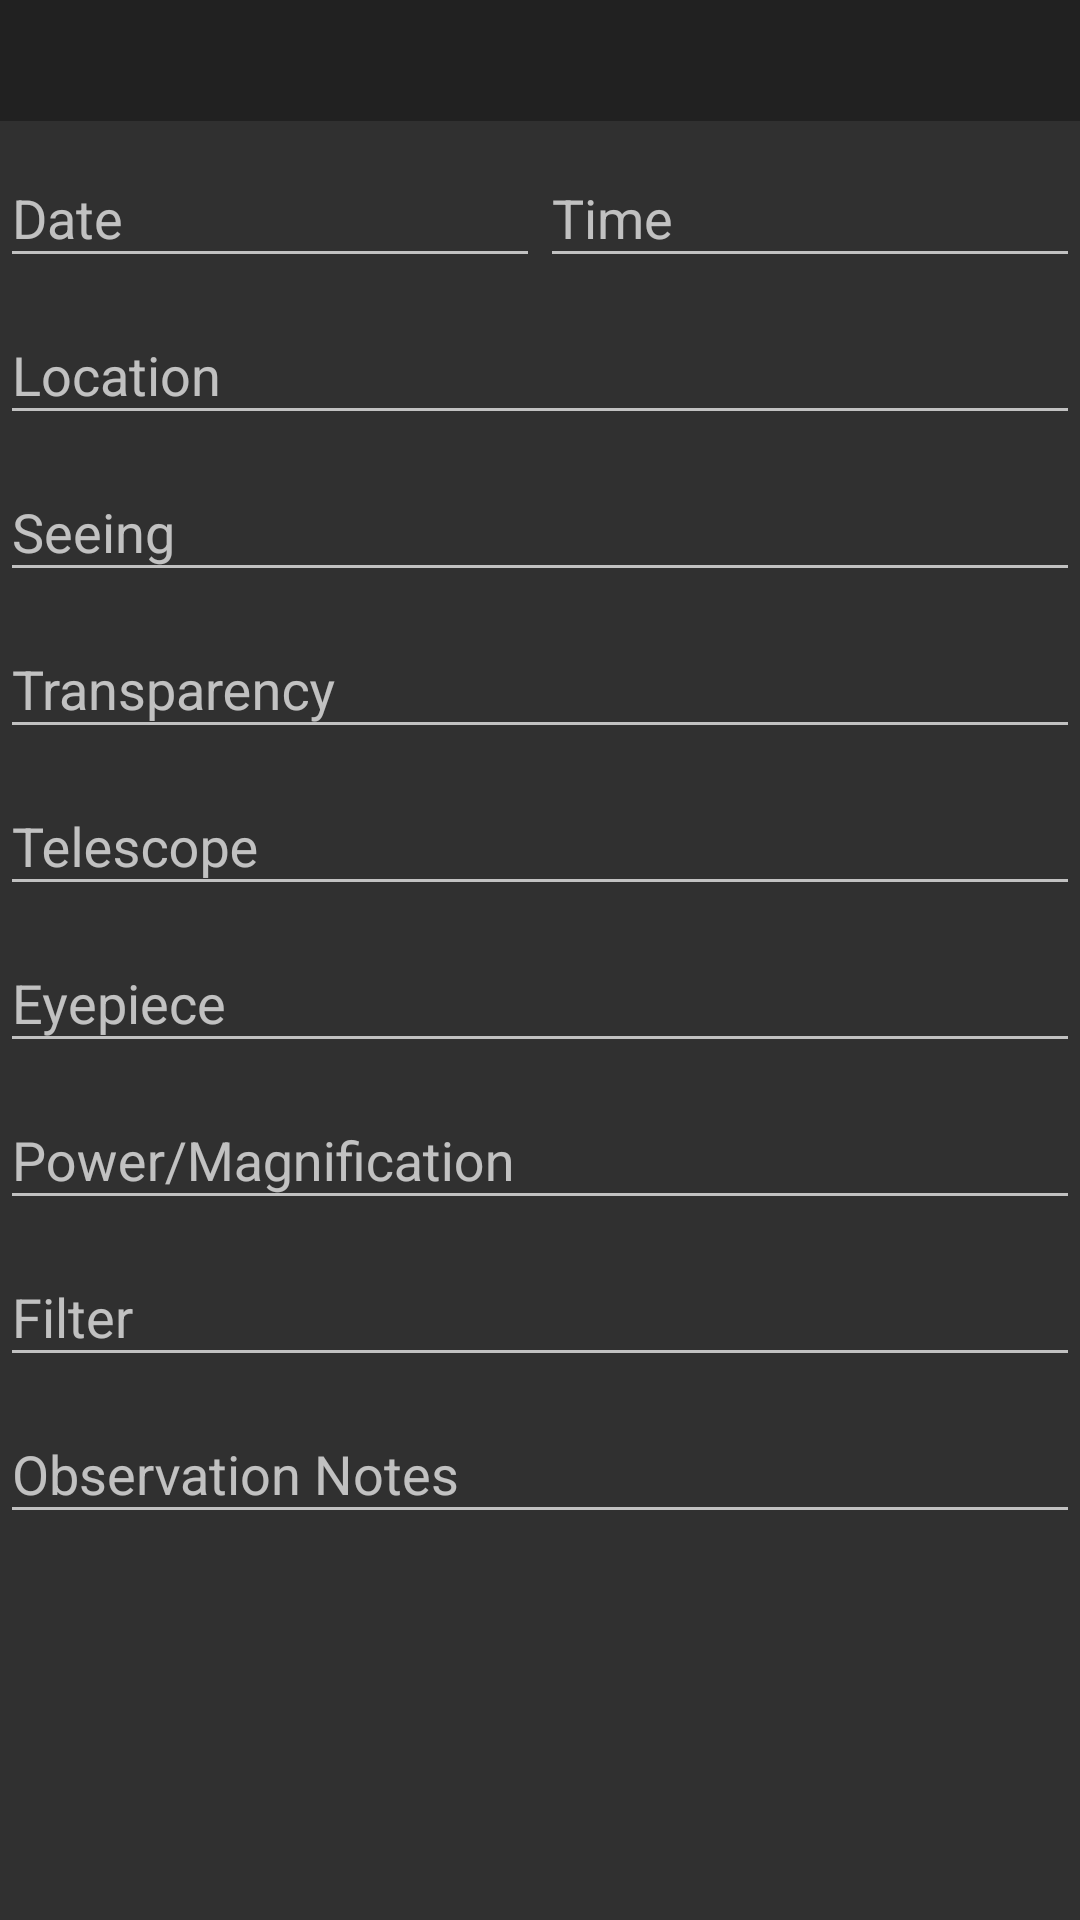

This screen was rendered from an Android layout file. Write that file and the resources it references.
<!-- AndroidManifest.xml: application theme AppTheme -->
<!-- res/layout/fragment_add_edit_observ.xml -->
<?xml version="1.0" encoding="utf-8"?>
<FrameLayout xmlns:android="http://schemas.android.com/apk/res/android"
    android:layout_width="match_parent"
    android:layout_height="match_parent"
    xmlns:app="http://schemas.android.com/apk/res-auto">

    <ScrollView
        android:layout_width="match_parent"
        android:layout_height="match_parent"
        android:useDefaultMargins="true">

        <RelativeLayout
            android:layout_width="match_parent"
            android:layout_height="wrap_content">

            <RelativeLayout
                android:id="@+id/Section1"
                android:layout_width="match_parent"
                android:layout_height="wrap_content"
                android:background="@color/colorPrimary">

                <TextView
                    android:id="@+id/objectIdTextView"
                    android:layout_width="wrap_content"
                    android:layout_height="wrap_content"
                    android:layout_centerVertical="true"
                    android:padding="@dimen/divider_margin"
                    android:textSize="30sp"
                    android:textStyle="bold" />

                <TextView
                    android:id="@+id/nameTextView"
                    android:layout_width="wrap_content"
                    android:layout_height="wrap_content"
                    android:layout_centerVertical="true"
                    android:layout_toEndOf="@id/objectIdTextView"
                    android:gravity="center_vertical"
                    android:padding="@dimen/divider_margin"
                    android:textSize="18sp"
                    android:textStyle="bold" />

            </RelativeLayout>

            <LinearLayout
                android:orientation="vertical"
                android:layout_width="match_parent"
                android:layout_height="wrap_content"
                android:layout_below="@id/Section1"
                android:paddingTop="@dimen/activity_vertical_margin">

                <LinearLayout
                    android:layout_width="match_parent"
                    android:layout_height="wrap_content"
                    android:orientation="horizontal">

                    <android.support.design.widget.TextInputLayout
                        android:layout_width="0dp"
                        android:layout_height="wrap_content"
                        android:layout_weight="1"
                        android:id="@+id/dateTextInputLayout">

                        <android.support.design.widget.TextInputEditText
                            android:layout_width="match_parent"
                            android:layout_height="wrap_content"
                            android:id="@+id/editDateText"
                            android:hint="@string/hint_date"
                            android:imeOptions="actionNext"
                            android:clickable="true"
                            android:focusable="false"
                            android:focusableInTouchMode="false"/>
                    </android.support.design.widget.TextInputLayout>

                    <android.support.design.widget.TextInputLayout
                        android:layout_width="0dp"
                        android:layout_height="wrap_content"
                        android:layout_weight="1"
                        android:id="@+id/timeTextInputLayout">

                        <android.support.design.widget.TextInputEditText
                            android:layout_width="match_parent"
                            android:layout_height="wrap_content"
                            android:id="@+id/editTimeText"
                            android:hint="@string/hint_time"
                            android:imeOptions="actionNext"
                            android:clickable="true"
                            android:focusable="false"
                            android:focusableInTouchMode="false"/>
                    </android.support.design.widget.TextInputLayout>

                </LinearLayout>

                <android.support.design.widget.TextInputLayout
                    android:layout_width="match_parent"
                    android:layout_height="wrap_content"
                    android:id="@+id/locationTextInputLayout">

                    <android.support.design.widget.TextInputEditText
                        android:layout_width="match_parent"
                        android:layout_height="wrap_content"
                        android:id="@+id/editText2"
                        android:hint="@string/hint_location"
                        android:imeOptions="actionNext"
                        android:inputType="text"/>
                </android.support.design.widget.TextInputLayout>

                <android.support.design.widget.TextInputLayout
                    android:layout_width="match_parent"
                    android:layout_height="wrap_content"
                    android:id="@+id/seeingTextInputLayout">

                    <android.support.design.widget.TextInputEditText
                        android:layout_width="match_parent"
                        android:layout_height="wrap_content"
                        android:id="@+id/editText3"
                        android:hint="@string/hint_seeing"
                        android:imeOptions="actionNext"
                        android:inputType="text"/>
                </android.support.design.widget.TextInputLayout>

                <android.support.design.widget.TextInputLayout
                    android:layout_width="match_parent"
                    android:layout_height="wrap_content"
                    android:id="@+id/transparencyTextInputLayout">

                    <android.support.design.widget.TextInputEditText
                        android:layout_width="match_parent"
                        android:layout_height="wrap_content"
                        android:id="@+id/editText4"
                        android:hint="@string/hint_transparency"
                        android:imeOptions="actionNext"
                        android:inputType="text"/>
                </android.support.design.widget.TextInputLayout>

                <android.support.design.widget.TextInputLayout
                    android:layout_width="match_parent"
                    android:layout_height="wrap_content"
                    android:id="@+id/telescopeTextInputLayout">

                    <android.support.design.widget.TextInputEditText
                        android:layout_width="match_parent"
                        android:layout_height="wrap_content"
                        android:id="@+id/editText5"
                        android:hint="@string/hint_telescope"
                        android:imeOptions="actionNext"
                        android:inputType="text"/>
                </android.support.design.widget.TextInputLayout>

                <android.support.design.widget.TextInputLayout
                    android:layout_width="match_parent"
                    android:layout_height="wrap_content"
                    android:id="@+id/eyepieceTextInputLayout">

                    <android.support.design.widget.TextInputEditText
                        android:layout_width="match_parent"
                        android:layout_height="wrap_content"
                        android:id="@+id/editText6"
                        android:hint="@string/hint_eyepiece"
                        android:imeOptions="actionNext"
                        android:inputType="text"/>
                </android.support.design.widget.TextInputLayout>

                <android.support.design.widget.TextInputLayout
                    android:layout_width="match_parent"
                    android:layout_height="wrap_content"
                    android:id="@+id/powerTextInputLayout">

                    <android.support.design.widget.TextInputEditText
                        android:layout_width="match_parent"
                        android:layout_height="wrap_content"
                        android:id="@+id/editText7"
                        android:hint="@string/hint_power"
                        android:imeOptions="actionNext"
                        android:inputType="text"/>
                </android.support.design.widget.TextInputLayout>

                <android.support.design.widget.TextInputLayout
                    android:layout_width="match_parent"
                    android:layout_height="wrap_content"
                    android:id="@+id/filterTextInputLayout">

                    <android.support.design.widget.TextInputEditText
                        android:layout_width="match_parent"
                        android:layout_height="wrap_content"
                        android:id="@+id/editText8"
                        android:hint="@string/hint_filter"
                        android:imeOptions="actionNext"
                        android:inputType="text"/>
                </android.support.design.widget.TextInputLayout>

                <android.support.design.widget.TextInputLayout
                    android:layout_width="match_parent"
                    android:layout_height="wrap_content"
                    android:id="@+id/notesTextInputLayout">

                    <android.support.design.widget.TextInputEditText
                        android:layout_width="match_parent"
                        android:layout_height="wrap_content"
                        android:id="@+id/editText9"
                        android:hint="@string/hint_notes"
                        android:imeOptions="actionDone"
                        android:inputType="textMultiLine"/>
                </android.support.design.widget.TextInputLayout>

            </LinearLayout>

        </RelativeLayout>

    </ScrollView>

</FrameLayout>
<!-- resources referenced by this layout -->
<resources>
  <color name="colorPrimary">#212121</color>
  <string name="hint_date">Date</string>
  <string name="hint_eyepiece">Eyepiece</string>
  <string name="hint_filter">Filter</string>
  <string name="hint_location">Location</string>
  <string name="hint_notes">Observation Notes</string>
  <string name="hint_power">Power/Magnification</string>
  <string name="hint_seeing">Seeing</string>
  <string name="hint_telescope">Telescope</string>
  <string name="hint_time">Time</string>
  <string name="hint_transparency">Transparency</string>
  <style name="AppTheme" parent="Theme.AppCompat.NoActionBar">
          <item name="colorPrimary">@color/colorPrimary</item>
          <item name="colorPrimaryDark">@color/colorPrimaryDark</item>
          <item name="colorAccent">@color/colorAccent</item>
      </style>
  <color name="colorPrimaryDark">#000000</color>
  <color name="colorAccent">#FF9E80</color>
</resources>
